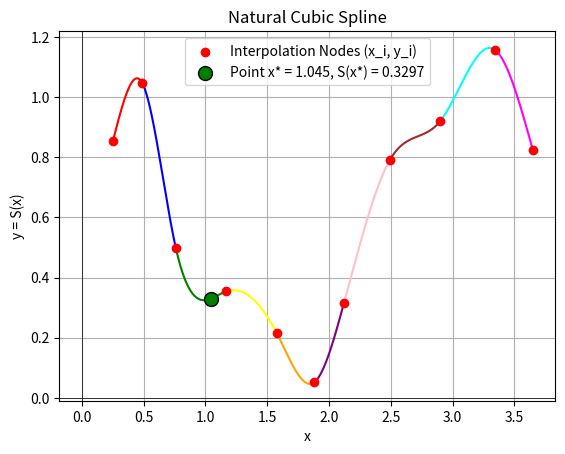
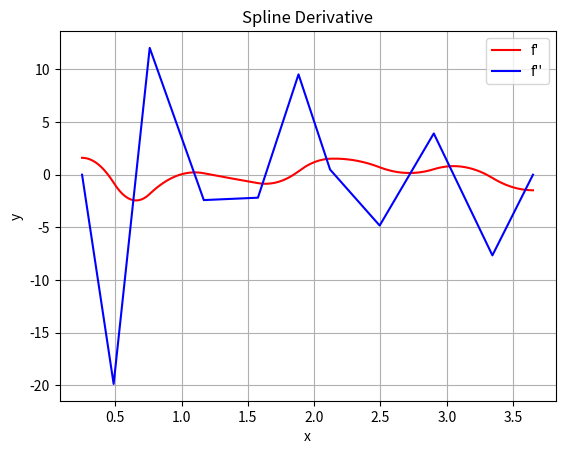

Reproduce these figures in Python, in order.
import matplotlib.pyplot as plt


def solve_tdma(a, b, c, d):
    """
    Solves a tridiagonal system Ax = d.
    a - lower diagonal (a[0] is unused)
    b - main diagonal
    c - upper diagonal (c[n-1] is unused)
    d - right-hand side (vector)
    """
    N = len(d)

    c_prime = [0.0] * N
    d_prime = [0.0] * N

    # Forward elimination
    c_prime[0] = c[0] / b[0]
    d_prime[0] = d[0] / b[0]

    for i in range(1, N):
        temp = b[i] - a[i] * c_prime[i - 1]
        if i < N - 1:
            c_prime[i] = c[i] / temp
        d_prime[i] = (d[i] - a[i] * d_prime[i - 1]) / temp

    # Back substitution
    x = [0.0] * N
    x[N - 1] = d_prime[N - 1]
    for i in range(N - 2, -1, -1):
        x[i] = d_prime[i] - c_prime[i] * x[i + 1]

    return x


def main():
    x = [0.25, 0.488, 0.760, 1.168, 1.576, 1.882, 2.120, 2.494, 2.902, 3.344, 3.65]
    y = [0.853, 1.047, 0.498, 0.354, 0.216, 0.052, 0.314, 0.792, 0.921, 1.157, 0.824]
    x_star = 1.045
    n = len(x) - 1  # number of segments

    # --- Step 1: Calculate step sizes h_i ---
    # Using 1-based indexing for h, A, B, C, D for convenience
    # h[i] = x_i - x_{i-1}
    h = [0.0] * (n + 1)
    for i in range(1, n + 1):
        h[i] = x[i] - x[i - 1]

    # --- Step 2: Form the SLAE for c_i ---
    # We are solving the system for c_2, ..., c_n (n-1 unknowns)
    # c_1 = 0 by the natural spline condition 
    N_system = n - 1  # System size

    a_tdma = [0.0] * N_system  # Lower diagonal
    b_tdma = [0.0] * N_system  # Main diagonal
    c_tdma = [0.0] * N_system  # Upper diagonal
    d_tdma = [0.0] * N_system  # Right-hand side

    # Calculate the RHS: D_i = 3 * ( (y_i - y_{i-1})/h_i - (y_{i-1} - y_{i-2})/h_{i-1} )
    RHS = [0.0] * (n + 1)
    for i in range(2, n + 1):
        term1 = (y[i] - y[i - 1]) / h[i]
        term2 = (y[i - 1] - y[i - 2]) / h[i - 1]
        RHS[i] = 3 * (term1 - term2)

    # Filling A and d matrices for TDMA
    for i_tdma in range(N_system):
        i = i_tdma + 2

        # Main diagonal: 2 * (h_{i-1} + h_i)
        b_tdma[i_tdma] = 2 * (h[i - 1] + h[i])

        # Right-hand side
        d_tdma[i_tdma] = RHS[i]

        # Lower diagonal: h_{i-1}
        if i_tdma > 0:  # a_tdma[0] is unused
            a_tdma[i_tdma] = h[i - 1]

        # Upper diagonal: h_i
        if i_tdma < N_system - 1:  # c_tdma[N_system-1] is unused
            c_tdma[i_tdma] = h[i]

    # --- Step 3: Solve the SLAE ---
    # c_solved contains [c_2, c_3, ..., c_n]
    c_solved = solve_tdma(a_tdma, b_tdma, c_tdma, d_tdma)

    # Forming the full C array (1-based index)
    C = [0.0] * (n + 1)
    C[1] = 0.0  # c_1 = 0
    for i in range(N_system):
        C[i + 2] = c_solved[i]
    # Now C = [0.0, c_1, c_2, ..., c_n]

    # --- Step 4: Calculate coefficients A, B, D ---
    A = [0.0] * (n + 1)
    B = [0.0] * (n + 1)
    D = [0.0] * (n + 1)

    for i in range(1, n + 1):
        # a_i = y_{i-1} 
        A[i] = y[i - 1]

        if i < n:
            # d_i = (c_{i+1} - c_i) / (3 * h_i) 
            D[i] = (C[i + 1] - C[i]) / (3.0 * h[i])
            # b_i = (y_i - y_{i-1})/h_i - h_i/3 * (c_{i+1} + 2*c_i) 
            B[i] = (y[i] - y[i - 1]) / h[i] - (h[i] / 3.0) * (C[i + 1] + 2.0 * C[i])
        else:  # i == n (last segment)
            # d_n = -c_n / (3 * h_n)
            D[n] = -C[n] / (3.0 * h[n])
            # b_n = (y_n - y_{n-1})/h_n - 2*h_n/3 * c_n
            B[n] = (y[n] - y[n - 1]) / h[n] - (2.0 * h[n] / 3.0) * C[n]

    # --- Step 5: Calculate S(x*) and find coefficients ---
    # Find the segment i to which x* belongs
    target_i = -1
    y_star = 0.0
    for i in range(1, n + 1):
        if x[i - 1] <= x_star <= (x[i]):
            target_i = i
            break

    # Theoretical error factor
    # |R(x)| <= (5/384) * H^4 * max|f^(4)(x)|
    h = [0.0] * (n + 1)
    H = 0.0
    for i in range(1, n + 1):
        h[i] = x[i] - x[i - 1]
        if h[i] > H:
            H = h[i]
    H_power_4 = H ** 4
    max_error_factor = H_power_4

    if target_i != -1:
        # Calculate S(x*)
        dx = x_star - x[target_i - 1]
        y_star = (A[target_i] +
                  B[target_i] * dx +
                  C[target_i] * (dx ** 2) +
                  D[target_i] * (dx ** 3))
        yd_star = (B[target_i] +
                  2*C[target_i] * dx +
                  3*D[target_i] * (dx ** 2))
        ydd_star = (2*C[target_i] +
                  6*D[target_i] * dx)

        print(f"Error analysis:")
        print(f" Maximum grid pitch H = {H:.4f}")
        print(f" H^4 = {H_power_4:.5f}")
        print(f" Theoretical margin of error: |R(x)| <= {max_error_factor:.5f} * max|f^(4)(x)|\n")

        print(f"Point x* = {x_star} is on segment i = {target_i} (between x_{target_i - 1} and x_{target_i}).")
        print(f"  x_{target_i - 1} = {x[target_i - 1]}, x_{target_i} = {x[target_i]}\n")

        print(f"Spline Value at x*:")
        print(f"  S({x_star}) = {y_star:.7f}\n")

        print(f"Spline derivative at x*: {yd_star}\n")
        print(f"Spline derivative 2 at x*: {ydd_star}\n")

        print(f"Spline Coefficients on segment i = {target_i}:")
        print(f"  a_{target_i} = {A[target_i]:.7f}")
        print(f"  b_{target_i} = {B[target_i]:.7f}")
        print(f"  c_{target_i} = {C[target_i]:.7f}")
        print(f"  d_{target_i} = {D[target_i]:.7f}")

    colors = [
        'red', 'blue', 'green', 'yellow', 'orange', 'purple', 'pink', 'brown',
        'cyan', 'magenta', 'lime', 'teal', 'indigo', 'violet', 'gold', 'silver',
        'beige', 'coral', 'navy', 'maroon'
    ]

    x_der = []
    y_der = []

    x_der2 = []
    y_der2 = []

    for i in range(1, len(x)):
        x_start = x[i - 1]
        x_end = x[i]

        num_points = 200

        local_x = []
        if num_points == 1:
            local_x.append(x_start)
        else:
            for j in range(num_points):
                local_x.append(x_start + (x_end - x_start) * j / (num_points - 1))

        if i > 1:
            local_x = local_x[1:]

        local_x_vals = []
        local_y_vals = []
        for val in local_x:
            dx = val - x[i - 1]
            s_val = (A[i] + B[i] * dx + C[i] * (dx ** 2) + D[i] * (dx ** 3))
            dval = (B[i] + 2 * C[i] * dx + 3 * D[i] * (dx ** 2))
            local_x_vals.append(val)
            local_y_vals.append(s_val)
            x_der.append(val)
            y_der.append(dval)

            dval2 = (2 * C[i] + 6 * D[i] * dx)
            x_der2.append(val)
            y_der2.append(dval2)

        plt.plot(local_x_vals, local_y_vals, color=colors[i - 1])

    plt.scatter(x, y, color="red", zorder=5, label="Interpolation Nodes (x_i, y_i)")

    plt.scatter([x_star], [y_star], color="green", zorder=6, s=100, edgecolors="black",
                label=f"Point x* = {x_star}, S(x*) = {y_star:.4f}")

    plt.title("Natural Cubic Spline")
    plt.xlabel("x")
    plt.ylabel("y = S(x)")
    plt.legend()
    plt.grid(True)
    plt.axhline(0, color='black', linewidth=0.5)
    plt.axvline(0, color='black', linewidth=0.5)
    plt.show()

    plt.figure()
    plt.plot(x_der, y_der, color="red", label="f'")
    plt.plot(x_der2, y_der2, color="blue", label = "f''")
    plt.xlabel("x")
    plt.ylabel("y")
    plt.grid(True)
    plt.legend()
    plt.title("Spline Derivative")
    plt.show()


if __name__ == "__main__":
    main()
